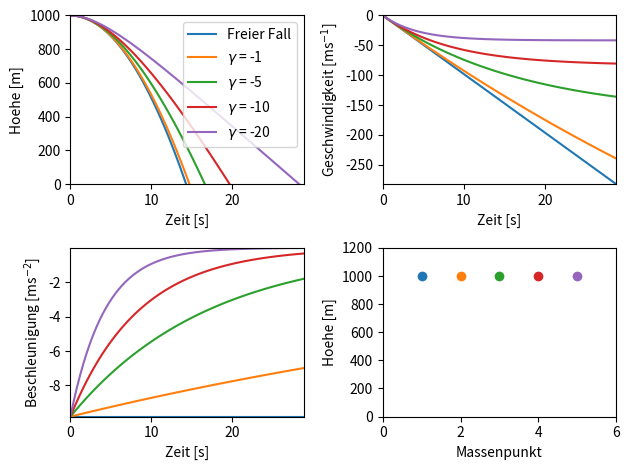

The script that saved this image:
# Author: Jacob Shaw
# Date: 23. April 2023
# Theoretische Physik
# 0.3 Freier Fall

import time
import numpy as np
from scipy.constants import g
import matplotlib.pyplot as plt
import matplotlib.animation as animation


def freier_fall(h, t):
    """generates position and velocity for free fall"""
    # Nutzliche Vektoren
    null = 0 * t  # die Nullvektor Laenge t.size
    eins = 1 + 0 * t  # Vektor lauter eins der Laenge t.size

    # Matrizen 3 x t.size
    r = np.array([null, null, -g * t**2 / 2 + h])  # Ortsmatrix [m]
    v = np.array([null, null, -g * t])  # Geschwindigkeitsmatrix [m/s]
    a = np.array([null, null, -g * eins])  # Beschleunigungsmatrix [ms^-2]

    return r, v, a


def reibung(h, m, gam, t):
    """generates position and velocity arrays with resistance"""
    null = 0 * t  # die Nullvektor der Laenge t.size

    # Konstante als Funktion der Anfangsbedingungen
    c1 = -g * m**2 * gam**-2
    c2 = h - c1

    # Bewegungsgleichungen
    x3 = c1 * np.exp(gam * t / m) + g * m * t / gam + c2
    v3 = c1 * np.exp(gam * t / m) * gam / m + g * m / gam
    a3 = c1 * np.exp(gam * t / m) * gam ** 2 * m ** -2

    # Matrizen 3 x t.size
    r = np.array([null, null, x3])  # Ortsmatrix [m]
    v = np.array([null, null, v3])  # Geschwindigkeitsmatrix [m/s]
    a = np.array([null, null, a3])  # Beschleunigungsmatrix [ms^-2]

    return r, v, a


def graph_data(t, data, lab):
    a, b, c, d = data.shape

    m, n = 2, 2
    fig, ax = plt.subplots(nrows=m, ncols=n, num='Freier Fall')  # Abbildung m-Zeilen x n-Spalten

    k = 0
    for i in range(m):
        for j in range(n):

            if k == a:  # break loop if all plotted
                break

            # Achsenbeschriftung
            ax[i, j].set_xlabel('Zeit [s]')
            ax[i, j].set_ylabel(lab[k][0])

            # Achsenintervall
            Min, Max = [], []
            for ii in range(c):
                Min.append(np.min(data[k, :, ii]))
                Max.append(np.max(data[k, :, ii]))

            if k == 0:  # position graph
                Min[2] = 0

            ax[i, j].set_xlim(0, max(t))
            ax[i, j].set_ylim(Min[2], Max[2])  # z aka x_3 Achse

            # Graf der Funktion
            for ii in range(len(data[k])):
                ax[i, j].plot(t, data[k, ii, 2], label=lab[k][ii+1])

            k += 1

    # animation
    ax[1, 1].set_xlim(0, b + 1)
    ax[1, 1].set_ylim(0, 1.2 * data[0, 0, 2, 0])

    ax[1, 1].set_xlabel("Massenpunkt")
    ax[1, 1].set_ylabel("Hoehe [m]")

    # plot massen bei t0
    masse = []
    for ii in range(b):
        masse_tmp, = ax[1, 1].plot(ii+1, data[0, ii, 2, 0], linestyle="", marker="o", label="Fall mit Reibung")
        masse.append(masse_tmp)

    def animate(i):  # animation schleife
        j = int(i % t.size)  # modulo Laenge der zeit (loop)

        for jj in range(len(masse)):
            masse[jj].set_ydata(data[0, jj, 2, j])  # ortsvektor aktualisieren

        return masse

    ani = animation.FuncAnimation(fig, animate, interval=50, blit=False, save_count=len(t))

    fig.tight_layout()

    # [redacted]
    # ani.save('freier_Fall.gif', writer=writer)

    ax[0, 0].legend()  # Legend
    plt.show()

    return True


def run(h=1_000, m=85):
    t0 = time.time()  # t0

    gam = [-1, -5, -10, -20]

    t1, dt = np.sqrt(2 * h / g) * 2, 0.4  # Endzeit, Zeitstufe
    t = np.arange(0, t1+dt, dt)  # Zeitvektor t.size [s]

    # Datenmatrix
    data = np.empty((3, len(gam)+1, 3, t.size))
    lab = [[], [], []]

    data[0, 0, :], data[1, 0, :], data[2, 0, :] = freier_fall(h, t)
    lab[0].append('Hoehe [m]')
    lab[1].append(r'Geschwindigkeit [ms$^{-1}$]')
    lab[2].append(r'Beschleunigung [ms$^{-2}$]')

    for j in range(3):
        lab[j].append("Freier Fall")

    for i in range(len(gam)):
        data[0, i+1, :], data[1, i+1, :], data[2, i+1, :] = reibung(h, m, gam[i], t)
        for j in range(3):
            lab[j].append(r"$\gamma$ = " + f"{gam[i]}")

    t1 = time.time()  # t1
    print(f"\nwurde in {t1 - t0} Sekunden durchgefuehrt")

    # grafisch darstellen
    graph_data(t, data, lab)

    return True


if __name__ == '__main__':
    run()
